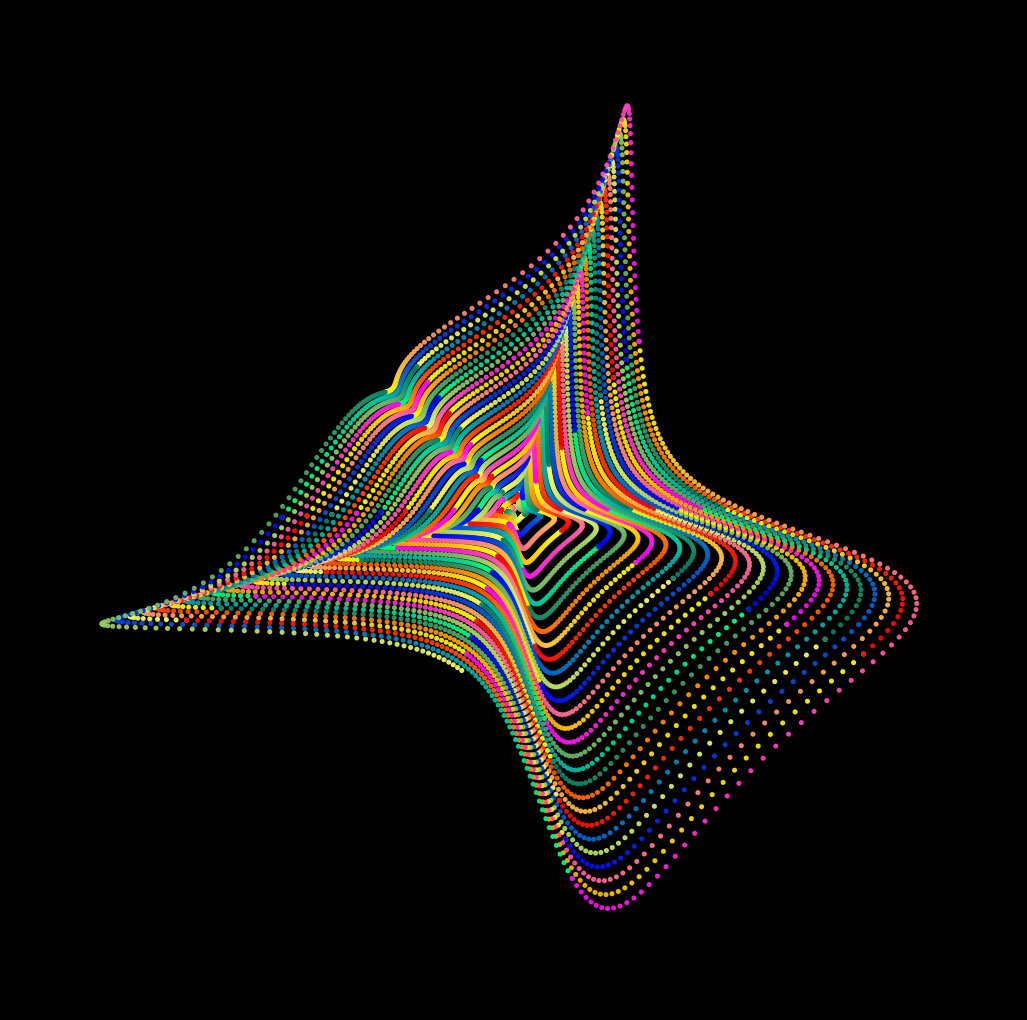

Here is the Python script that generated this plot: (Note: this script raises an exception after producing the figure.)
from math import cos, sin, pi

import matplotlib.pylab as plt
import numpy as np

for k, u in zip(range(900), np.linspace(3, 5, 900)):
    p = plt.figure(figsize=(13, 13), facecolor='black')
    p = plt.axis('off')
    p = plt.xlim(-200, 200)
    p = plt.ylim(-200, 200)
    X, Y = (
        [cos(x) / (sin(x * u) + 2) * x for x in np.linspace(0, 60 * pi, 10000)],
        [sin(x) / (cos(x * u) + 2) * x for x in np.linspace(0, 60 * pi, 10000)],
    )
    for j in range(99):
        plt.scatter(
            X[j * 100 : (j + 1) * 100 + 1],
            Y[j * 100 : (j + 1) * 100 + 1],
            s=7,
            alpha=0.9,
            color=[
                plt.cm.spring(i) * (j % 8 in [0, 1])
                + plt.cm.summer(i) * (j % 8 in [2, 3])
                + plt.cm.autumn(i) * (j % 8 in [4, 5])
                + plt.cm.winter(i) * (j % 8 in [6, 7])
                for i in np.linspace(0, 1, 101)
            ],
        )
    p = plt.savefig(
        f'C:/Users/<user>/Pictures/RandomPlots/08032020/plot{k}.PNG',
        facecolor='black',
    )
